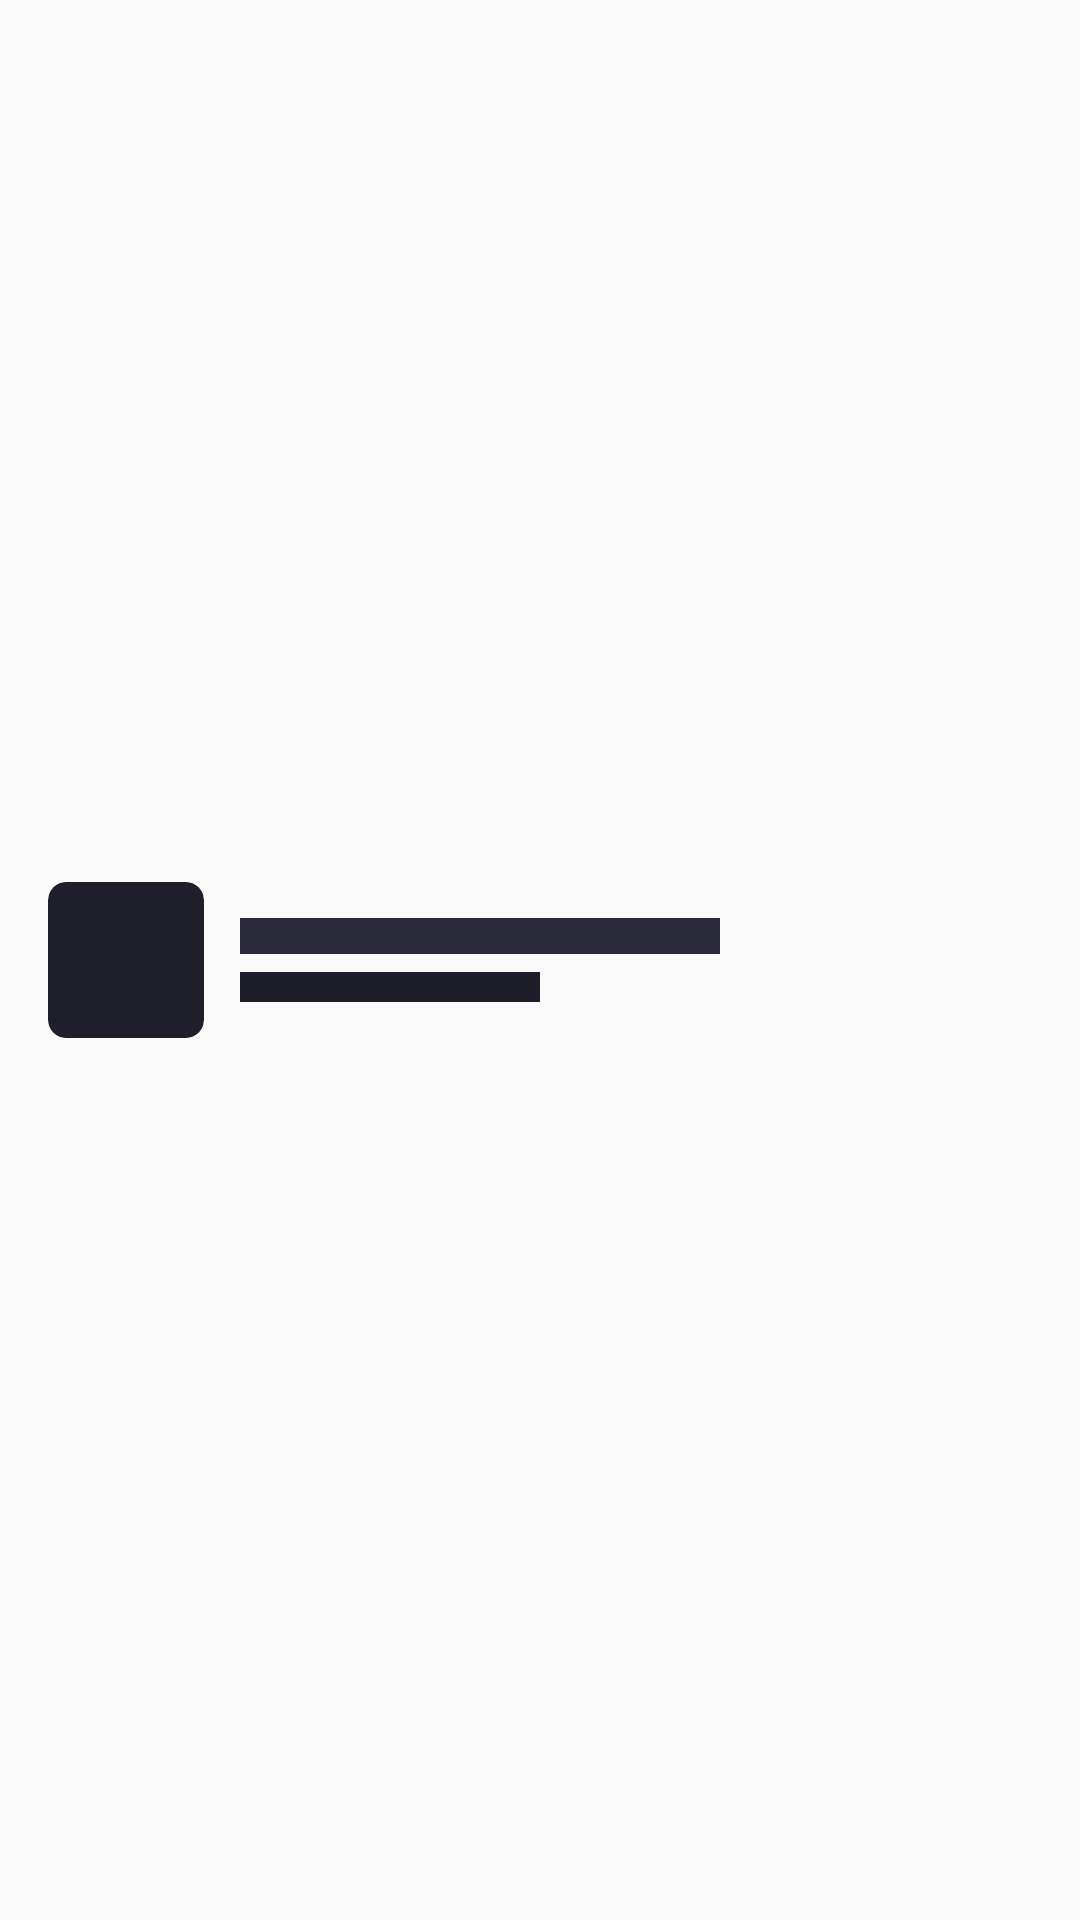

Write the Android layout XML for this screen, with the resource values it uses.
<!-- AndroidManifest.xml: application theme AppTheme -->
<!-- res/layout/shimmer_search.xml -->
<?xml version="1.0" encoding="utf-8"?>
<LinearLayout xmlns:android="http://schemas.android.com/apk/res/android"
	xmlns:app="http://schemas.android.com/apk/res-auto"
	android:layout_width="match_parent"
	android:layout_height="wrap_content"
	android:gravity="center_vertical"
	android:orientation="horizontal"
	android:paddingHorizontal="16dp"
	android:paddingVertical="8dp">

	
	<androidx.cardview.widget.CardView
		android:layout_width="52dp"
		android:layout_height="52dp"
		app:cardBackgroundColor="#1F1F2C"
		app:cardCornerRadius="6dp"
		app:cardElevation="0dp" />

	
	<LinearLayout
		android:layout_width="0dp"
		android:layout_height="wrap_content"
		android:layout_marginStart="12dp"
		android:layout_marginEnd="8dp"
		android:layout_weight="1"
		android:gravity="center_vertical"
		android:orientation="vertical">

		<View
			android:layout_width="160dp"
			android:layout_height="12dp"
			android:background="#2A2A3A" />

		<View
			android:layout_width="100dp"
			android:layout_height="10dp"
			android:layout_marginTop="6dp"
			android:background="#1E1E2A" />
	</LinearLayout>
</LinearLayout>
<!-- resources referenced by this layout -->
<resources>
  <style name="AppTheme" parent="Theme.AppCompat.Light.NoActionBar">
          
          <item name="android:statusBarColor">@android:color/transparent</item>
          
          <item name="android:navigationBarColor">@android:color/transparent</item>
          
          <item name="android:windowTranslucentStatus">false</item>
          <item name="android:windowTranslucentNavigation">false</item>
          
          <item name="android:windowDrawsSystemBarBackgrounds">true</item>
          
          <item name="colorPrimary">@color/colorPrimary</item>
          <item name="colorPrimaryDark">@color/colorPrimaryDark</item>
          <item name="colorAccent">@color/colorAccent</item>
      </style>
  <color name="colorPrimary">#FFFFFF</color>
  <color name="colorPrimaryDark">#FFFFFF</color>
  <color name="colorAccent">#FF5252</color>
</resources>
